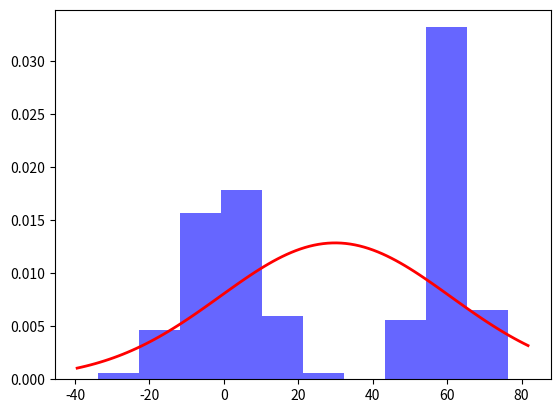

Source code (Python):
# An example in which data is generated from two different
# normal distributions and then later, a single normal distribution
# is fitted to this data. As expected, the final distribution that is
# fitted is a bad fit to the data. A mixture of distributions is a better option.

import numpy as np
import matplotlib.pyplot as plt
from scipy.stats import norm

# Generating random data using a normal distribution
mu_one = 0
sigma_one = 10

mu_two = 60
sigma_two = 5

data_one = np.random.normal(mu_one, sigma_one, 1000)
data_two = np.random.normal(mu_two, sigma_two, 1000)

data = np.concatenate((data_one, data_two), axis=0)

# Plotting a normalised histogram of the data (bins are 10 by default)
count, bins, patches = plt.hist(data, alpha=0.6, density=True, color='b')

# Using this data to fit a new normal distribution, to see if
# the mean and sigma values differ from that of the original distribution
mu_new, sigma_new = norm.fit(data)

# Plotting the original normal distribution and the fitted normal distribution
xmin, xmax = plt.xlim()
x = np.linspace(xmin, xmax, 100)

# pdf_original = norm.pdf(x, mu, sigma)
pdf_new = norm.pdf(x, mu_new, sigma_new)

# plt.plot(x, pdf_original, 'k', linewidth=2)
plt.plot(x, pdf_new, 'r', linewidth=2)
